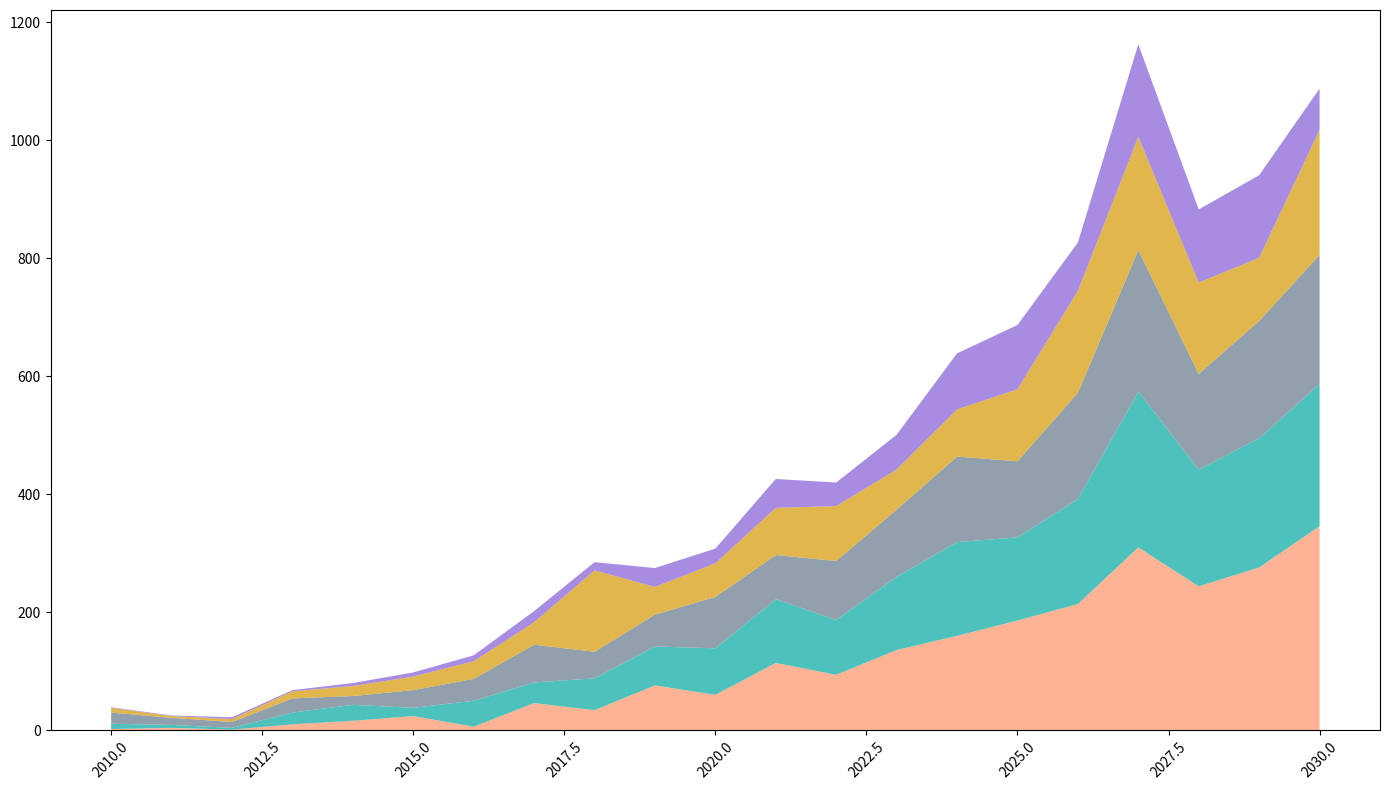

Write the Python code that produced this figure.
import matplotlib.pyplot as plt
import numpy as np

years = np.arange(2010, 2031)

# Manually shuffled/altered energy data arrays
solar_energy = np.array([2, 4, 1, 10, 16, 24, 6, 46, 34, 76, 60, 114, 94, 136, 160, 186, 214, 310, 244, 276, 346])
wind_energy = np.array([9, 5, 3, 20, 27, 14, 44, 35, 54, 66, 79, 108, 93, 124, 159, 141, 178, 264, 198, 219, 241])
hydro_energy = np.array([19, 12, 10, 24, 15, 30, 37, 64, 45, 54, 87, 75, 100, 114, 145, 129, 180, 240, 162, 199, 219])
bio_energy = np.array([8, 3, 5, 12, 17, 23, 30, 38, 138, 47, 57, 80, 93, 68, 80, 122, 173, 192, 155, 107, 212])
geothermal_energy = np.array([1, 1, 3, 2, 5, 7, 10, 19, 14, 32, 25, 49, 40, 59, 95, 109, 82, 157, 124, 140, 70])

fig, ax = plt.subplots(figsize=(14, 8))

ax.stackplot(years, solar_energy, wind_energy, hydro_energy, bio_energy, geothermal_energy,
             colors=['#ffa07a', '#20b2aa', '#778899', '#daa520', '#9370db'], alpha=0.8)

ax.tick_params(axis='x', rotation=45)
plt.tight_layout()
plt.show()
